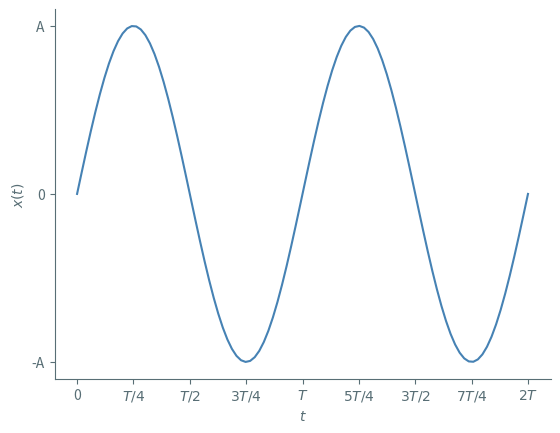

Recreate this plot in Python. (Note: this script raises an exception after producing the figure.)
import matplotlib.pyplot as plt
import numpy as np


transparency = True
dpi = 300
color = "#586e75"
w, A, phi = 1, 1, 0
v0, x0 = -w*A*np.sin(phi), A*np.cos(phi)
t = np.linspace(0, 4*np.pi/w, 100)


def set_ticks(plot, energy = False):
    plot.xticks([i*0.5*np.pi for i in range(9)], ['0', r'$T/4$', r'$T/2$', r'$3T/4$', r'$T$', r'$5T/4$', r'$3T/2$', r'$7T/4$', r'$2T$'])
    plot.xlabel(r'$t$')
    if not energy:
        plot.yticks([-1, 0, 1], ['-A', '0', 'A'])
        plot.ylabel(r'$x(t)$')
    # set frame color
    plot.gca().spines['top'].set_color('none')
    plot.gca().spines['right'].set_color('none')
    plot.gca().spines['left'].set_color(f'{color}')
    plot.gca().spines['bottom'].set_color(f'{color}')
    # set ticks color
    plot.gca().xaxis.label.set_color(f'{color}')
    plot.gca().yaxis.label.set_color(f'{color}')
    plot.tick_params(axis='x', colors=f'{color}')
    plot.tick_params(axis='y', colors=f'{color}')


fig, ax = plt.subplots(dpi=dpi)
set_ticks(plt)
ax.plot(t, A*np.sin(w*t + phi), color='steelblue')
plt.savefig('../img/x_ampli_phase.png', transparent=transparency)


fig, ax = plt.subplots(dpi=dpi)
set_ticks(plt)
ax.plot(t, A*np.sin(w*t + phi), color='steelblue', label=r'$\varphi = $'+f'{phi:.2f}')
ax.plot(t, A*np.sin(w*t + phi + np.pi/2.5), color='palevioletred', label=r'$\varphi = $' + f'{phi + np.pi/2.5:.2f}')
ax.legend(loc='upper right', fontsize=8)
plt.savefig('../img/x_change_phase.png', transparent=transparency)


fig, ax = plt.subplots(dpi=dpi)
set_ticks(plt)
ax.plot(t, A*np.sin(w*t + phi), color='steelblue', label=f'$A = {A}$')
ax.plot(t, A*np.sin(w*t + phi)/1.5, color='palevioletred', label=f'$A = {A/1.5:.2f}$')
ax.legend(loc='upper right', fontsize=8)
plt.savefig('../img/x_change_ampli.png', transparent=transparency)


fig, ax = plt.subplots(dpi=dpi)
set_ticks(plt)
ax.plot(t, x0*np.cos(w*t) + v0*np.sin(w*t), color='steelblue', label=r'$x_0 = $'+f'{x0}, '+r'$v_0 = $'+f'{v0}')
ax.plot(t, (x0 - 0.3)*np.cos(w*t) + (v0 + 1.5)*np.sin(w*t), color='palevioletred', label=r'$x_0 = $'+f'{x0-0.3}, ' +r'$v_0 = $'+f'{v0+1.5}')
ax.legend(loc='upper right', fontsize=8)
plt.savefig('../img/x_change_init_cond.png', transparent=transparency)


fig, ax = plt.subplots(dpi=dpi)
set_ticks(plt)
ax.plot(t, A*np.sin(w*t + phi), color='steelblue', label=r'$\omega = $'+f'{w}')
ax.plot(t, A*np.sin(0.5*w*t + phi), color='palevioletred', label=r'$\omega = $'+f'{0.5*w}')
ax.legend(loc='upper right', fontsize=8)
plt.savefig('../img/x_change_freq.png', transparent=transparency)

# energy stuff
x = A*np.cos(w*t + phi)
v = -A*w*np.sin(w*t + phi)
T = v * v / 2
V = w * w * x * x / 2
E = T + V

fig, ax = plt.subplots(dpi=dpi)
set_ticks(plt, True)
plt.yticks([0, 0.5*E[0], E[0]], ['0', r'$\frac{m\omega^2A^2}{4}$', r'$\frac{m\omega^2A^2}{2}$'])
ax.set_title(r'$x_0 = $'+f'{x0}, '+r'$v_0 = $'+f'{v0}')
ax.plot(t, V, color='steelblue', label='Energia potencial')
ax.plot(t, T, color='palevioletred', label='Energia cinética')
ax.plot(t, E, color='seagreen', label='Energia total')
ax.legend(loc='upper right', fontsize=8)
plt.savefig('../img/energy.png', transparent=transparency)
